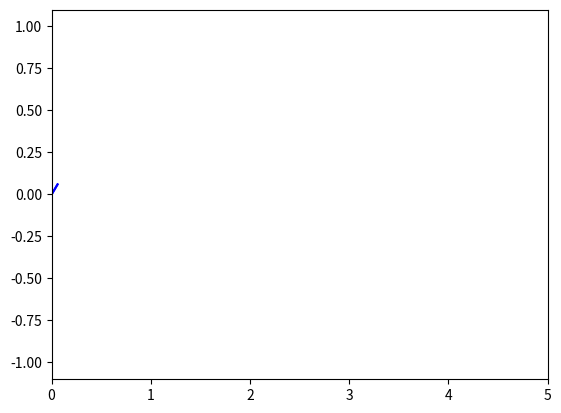

Source code (Python):
import numpy as np
import matplotlib.pyplot as plt
import matplotlib.animation as animation

fig, ax = plt.subplots()
ax.set_xlim(0, 5)
ax.set_ylim(-1.1, 1.1)

def animate(i):
	x = np.arange(0,(0.01+0.01*i)*np.pi, 0.01)
	line = ax.plot(x, np.sin(x), color = 'b')
	return line

ani = animation.FuncAnimation(fig, animate, np.arange(1, 100),
    interval=25, blit=True)

plt.show()
